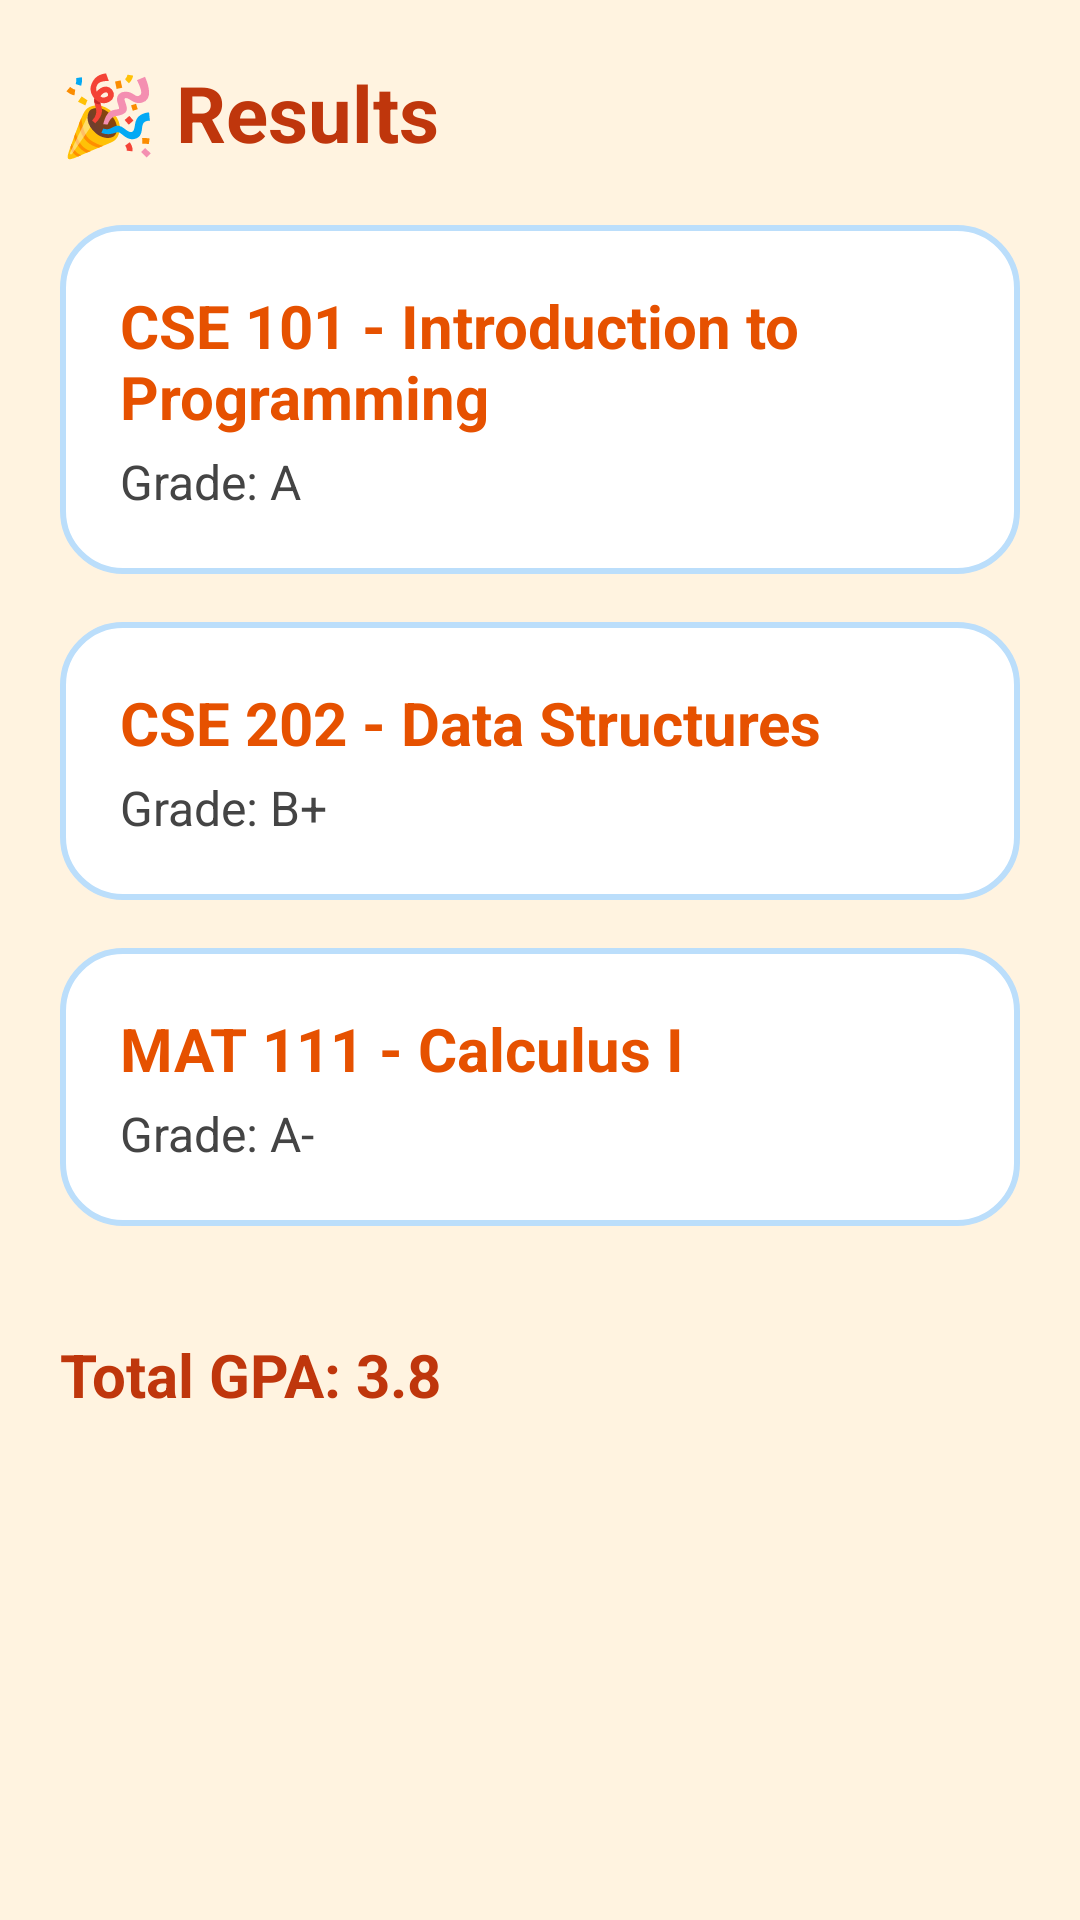

Produce the Android XML layout that renders to this screen, including the resource entries it uses.
<!-- AndroidManifest.xml: application theme Theme.StudentPortal -->
<!-- res/layout/activity_results.xml -->
<?xml version="1.0" encoding="utf-8"?>
<ScrollView xmlns:android="http://schemas.android.com/apk/res/android"
    android:id="@+id/main"
    android:layout_width="match_parent"
    android:layout_height="match_parent"
    android:background="#FFF3E0">

    <LinearLayout
        android:layout_width="match_parent"
        android:layout_height="wrap_content"
        android:orientation="vertical"
        android:padding="20dp">

        
        <TextView
            android:id="@+id/tvResultsTitle"
            android:layout_width="wrap_content"
            android:layout_height="wrap_content"
            android:text="🎉 Results"
            android:textColor="#BF360C"
            android:textSize="26sp"
            android:textStyle="bold"
            android:layout_marginBottom="20dp" />

        
        <LinearLayout
            android:layout_width="match_parent"
            android:layout_height="wrap_content"
            android:background="@drawable/course_card"
            android:padding="20dp"
            android:orientation="vertical"
            android:layout_marginBottom="16dp">

            <TextView
                android:layout_width="wrap_content"
                android:layout_height="wrap_content"
                android:text="CSE 101 - Introduction to Programming"
                android:textSize="20sp"
                android:textStyle="bold"
                android:textColor="#E65100" />

            <TextView
                android:layout_width="wrap_content"
                android:layout_height="wrap_content"
                android:text="Grade: A"
                android:textSize="16sp"
                android:textColor="#444444"
                android:layout_marginTop="4dp" />
        </LinearLayout>

        
        <LinearLayout
            android:layout_width="match_parent"
            android:layout_height="wrap_content"
            android:background="@drawable/course_card"
            android:padding="20dp"
            android:orientation="vertical"
            android:layout_marginBottom="16dp">

            <TextView
                android:layout_width="wrap_content"
                android:layout_height="wrap_content"
                android:text="CSE 202 - Data Structures"
                android:textSize="20sp"
                android:textStyle="bold"
                android:textColor="#E65100" />

            <TextView
                android:layout_width="wrap_content"
                android:layout_height="wrap_content"
                android:text="Grade: B+"
                android:textSize="16sp"
                android:textColor="#444444"
                android:layout_marginTop="4dp" />
        </LinearLayout>

        
        <LinearLayout
            android:layout_width="match_parent"
            android:layout_height="wrap_content"
            android:background="@drawable/course_card"
            android:padding="20dp"
            android:orientation="vertical"
            android:layout_marginBottom="16dp">

            <TextView
                android:layout_width="wrap_content"
                android:layout_height="wrap_content"
                android:text="MAT 111 - Calculus I"
                android:textSize="20sp"
                android:textStyle="bold"
                android:textColor="#E65100" />

            <TextView
                android:layout_width="wrap_content"
                android:layout_height="wrap_content"
                android:text="Grade: A-"
                android:textSize="16sp"
                android:textColor="#444444"
                android:layout_marginTop="4dp" />
        </LinearLayout>

        
        <TextView
            android:id="@+id/tvTotalGPA"
            android:layout_width="wrap_content"
            android:layout_height="wrap_content"
            android:text="Total GPA: 3.8"
            android:textColor="#BF360C"
            android:textSize="20sp"
            android:textStyle="bold"
            android:layout_marginTop="20dp" />

    </LinearLayout>
</ScrollView>
<!-- resources referenced by this layout -->
<resources>
  <!-- drawable course_card (drawable) -->
  <?xml version="1.0" encoding="utf-8"?>
  <shape xmlns:android="http://schemas.android.com/apk/res/android">
      <solid android:color="#FFFFFF" />
      <corners android:radius="20dp" />
      <padding android:left="15dp" android:top="15dp" android:right="15dp" android:bottom="15dp"/>
      <stroke android:width="2dp" android:color="#BBDEFB"/>
  </shape>
  <style name="Theme.StudentPortal" parent="Base.Theme.StudentPortal" />
  <style name="Base.Theme.StudentPortal" parent="Theme.Material3.DayNight.NoActionBar">
          
          
      </style>
</resources>
